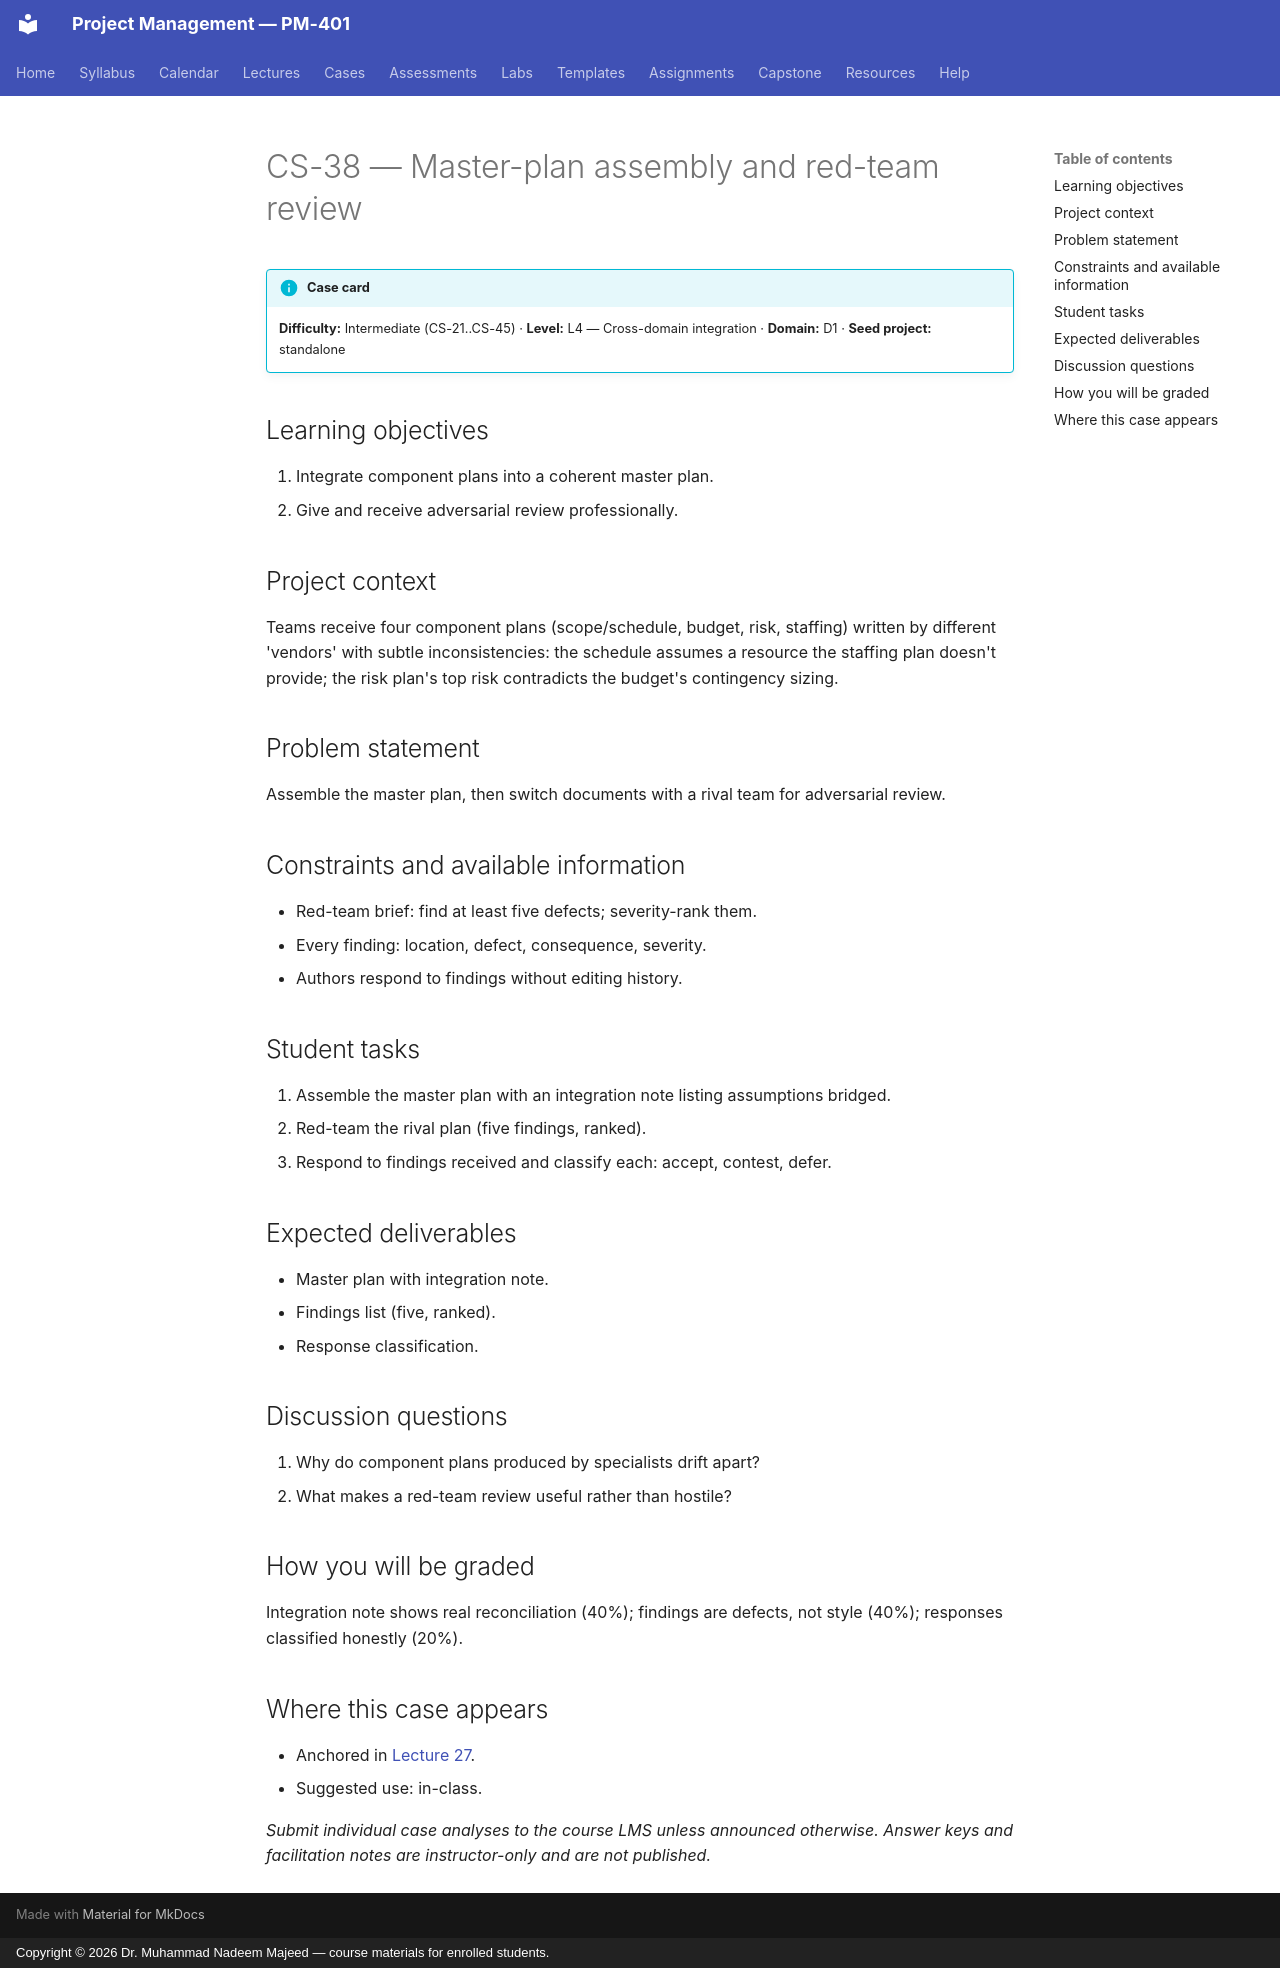

repository: nadeem-majeedch/Project-Management · page: cases/CS-38/index.html · generator: mkdocs · copyright: Copyright © 2026 Dr. Muhammad Nadeem Majeed — course materials for enrolled students.

<!-- AUTO-GENERATED from planning/*.yaml via tools/scaffold.py. Edit the YAML, not this file. -->

# CS-38 — Master-plan assembly and red-team review

!!! info "Case card"
    **Difficulty:** Intermediate (CS-21..CS-45) ·
    **Level:** L4 — Cross-domain integration ·
    **Domain:** D1 · **Seed project:** standalone

## Learning objectives

1. Integrate component plans into a coherent master plan.
2. Give and receive adversarial review professionally.

## Project context

Teams receive four component plans (scope/schedule, budget, risk, staffing) written by different 'vendors' with subtle inconsistencies: the schedule assumes a resource the staffing plan doesn't provide; the risk plan's top risk contradicts the budget's contingency sizing.

## Problem statement

Assemble the master plan, then switch documents with a rival team for adversarial review.

## Constraints and available information

- Red-team brief: find at least five defects; severity-rank them.
- Every finding: location, defect, consequence, severity.
- Authors respond to findings without editing history.

## Student tasks

1. Assemble the master plan with an integration note listing assumptions bridged.
2. Red-team the rival plan (five findings, ranked).
3. Respond to findings received and classify each: accept, contest, defer.

## Expected deliverables

- Master plan with integration note.
- Findings list (five, ranked).
- Response classification.

## Discussion questions

1. Why do component plans produced by specialists drift apart?
1. What makes a red-team review useful rather than hostile?

## How you will be graded

Integration note shows real reconciliation (40%); findings are defects, not style (40%); responses classified honestly (20%).

## Where this case appears

- Anchored in [Lecture 27](../lectures/L27-27-master-plan.md).
- Suggested use: in-class.

*Submit individual case analyses to the course LMS unless announced otherwise.
Answer keys and facilitation notes are instructor-only and are not published.*
